Image classification data set "surface_dataset" (hpcgarage/surface_dataset on GitHub). Class labels (2): bad surface, good surface.

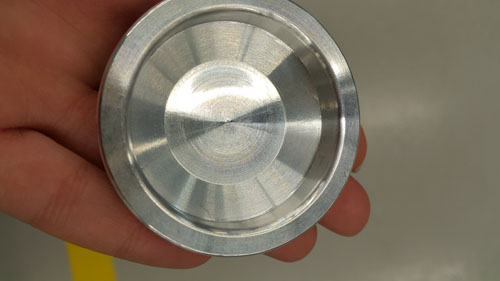
Label: good surface

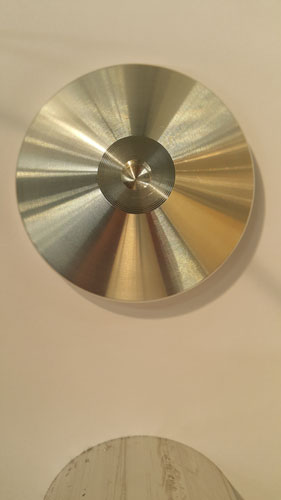
Label: good surface

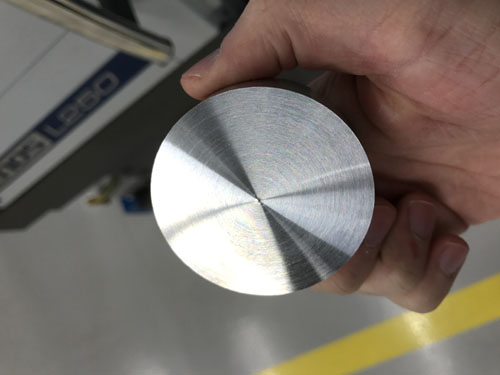
Label: good surface

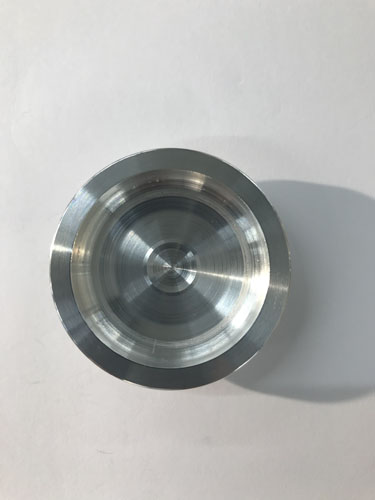
Label: bad surface

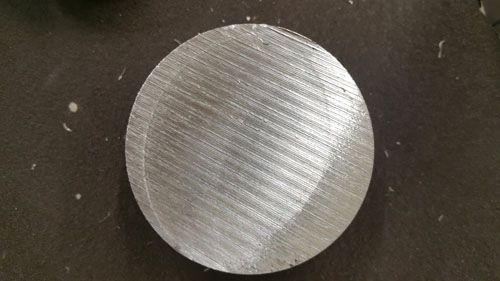
Label: bad surface

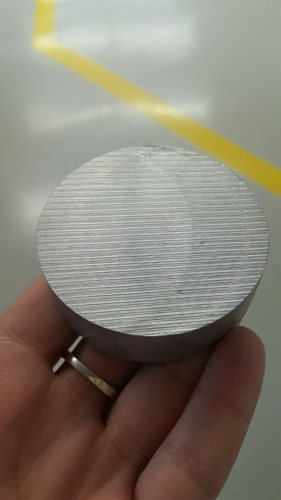
Label: bad surface
